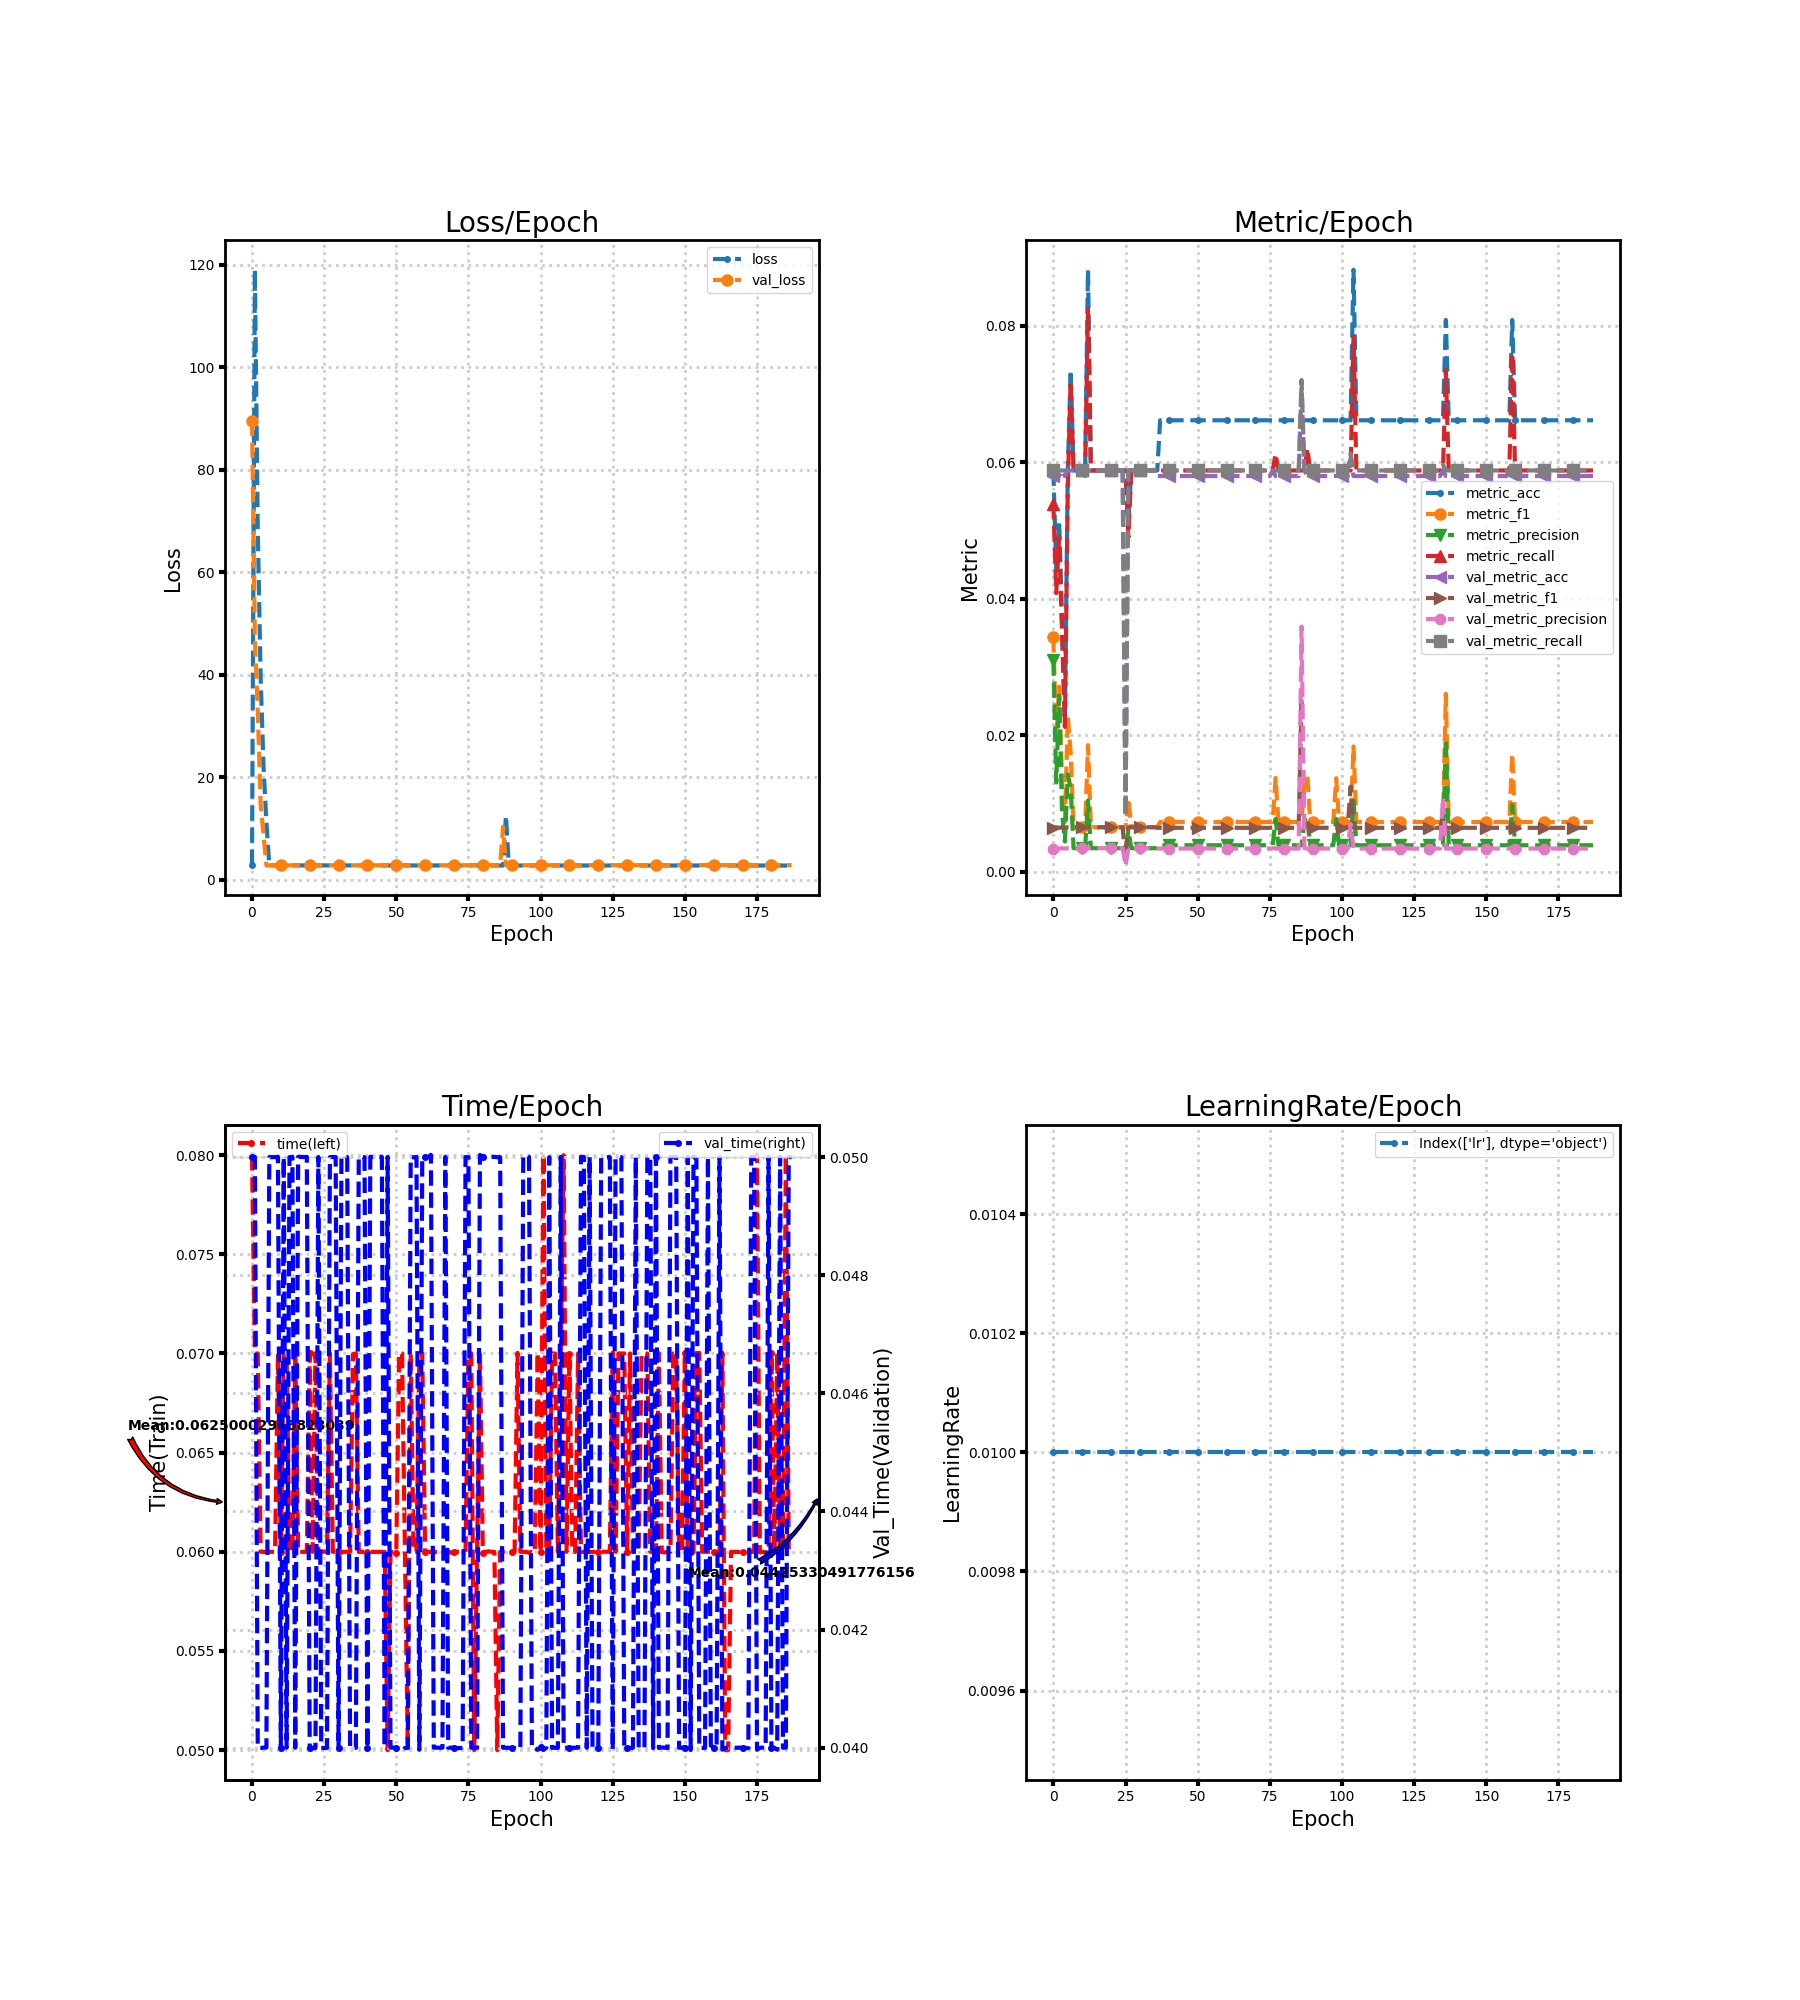

Data behind this chart, as committed beside it:
loss, metric_acc, metric_f1, metric_precision, metric_recall, time, lr, val_loss, val_metric_acc, val_metric_f1, val_metric_precision, val_metric_recall, val_time
2.91, 0.05882, 0.03442, 0.03098, 0.05392, 0.08, 0.01, 89.59, 0.05801, 0.00645, 0.003412, 0.05882, 0.05
119, 0.04412, 0.01937, 0.01309, 0.04085, 0.07, 0.01, 47.06, 0.05882, 0.006536, 0.00346, 0.05882, 0.05
68.46, 0.05147, 0.02715, 0.02582, 0.04902, 0.07, 0.01, 33.08, 0.05801, 0.00645, 0.003412, 0.05882, 0.04
39.48, 0.03676, 0.01353, 0.008538, 0.03513, 0.06001, 0.01, 14.73, 0.05882, 0.006536, 0.00346, 0.05882, 0.04
21.95, 0.02206, 0.00732, 0.004435, 0.02124, 0.06, 0.01, 8.696, 0.05801, 0.00645, 0.003412, 0.05882, 0.04
11.24, 0.05882, 0.02275, 0.01428, 0.05637, 0.05999, 0.01, 2.836, 0.05882, 0.006536, 0.00346, 0.05882, 0.04
2.829, 0.07353, 0.01747, 0.01226, 0.0719, 0.06, 0.01, 2.836, 0.05882, 0.006536, 0.00346, 0.05882, 0.05
2.828, 0.05882, 0.006536, 0.00346, 0.05882, 0.06, 0.01, 2.836, 0.05882, 0.006536, 0.00346, 0.05882, 0.05
2.828, 0.05882, 0.006536, 0.00346, 0.05882, 0.06, 0.01, 2.836, 0.05882, 0.006536, 0.00346, 0.05882, 0.05
2.827, 0.05882, 0.006536, 0.00346, 0.05882, 0.07, 0.01, 2.836, 0.05882, 0.006536, 0.00346, 0.05882, 0.05
2.827, 0.05882, 0.006536, 0.00346, 0.05882, 0.06, 0.01, 2.836, 0.05882, 0.006536, 0.00346, 0.05882, 0.04
2.826, 0.05882, 0.006536, 0.00346, 0.05882, 0.07, 0.01, 2.988, 0.05801, 0.00645, 0.003412, 0.05882, 0.04999
3.072, 0.08824, 0.01857, 0.01046, 0.08252, 0.07, 0.01, 2.837, 0.05882, 0.006536, 0.00346, 0.05882, 0.04
2.826, 0.05882, 0.006536, 0.00346, 0.05882, 0.06, 0.01, 2.837, 0.05882, 0.006536, 0.00346, 0.05882, 0.05
2.825, 0.05882, 0.006536, 0.00346, 0.05882, 0.06, 0.01, 2.837, 0.05882, 0.006536, 0.00346, 0.05882, 0.05
2.825, 0.05882, 0.006536, 0.00346, 0.05882, 0.07, 0.01, 2.837, 0.05882, 0.006536, 0.00346, 0.05882, 0.04
2.824, 0.05882, 0.006536, 0.00346, 0.05882, 0.06, 0.01, 2.837, 0.05882, 0.006536, 0.00346, 0.05882, 0.05
2.824, 0.05882, 0.006536, 0.00346, 0.05882, 0.06, 0.01, 2.838, 0.05882, 0.006536, 0.00346, 0.05882, 0.05
2.823, 0.05882, 0.006536, 0.00346, 0.05882, 0.06, 0.01, 2.838, 0.05882, 0.006536, 0.00346, 0.05882, 0.05
2.823, 0.05882, 0.006536, 0.00346, 0.05882, 0.06, 0.01, 2.838, 0.05882, 0.006536, 0.00346, 0.05882, 0.05
2.822, 0.05882, 0.006536, 0.00346, 0.05882, 0.07, 0.01, 2.838, 0.05882, 0.006536, 0.00346, 0.05882, 0.04
2.822, 0.05882, 0.006536, 0.00346, 0.05882, 0.06, 0.01, 2.838, 0.05882, 0.006536, 0.00346, 0.05882, 0.04
2.821, 0.05882, 0.006536, 0.00346, 0.05882, 0.07001, 0.01, 2.839, 0.05882, 0.006536, 0.00346, 0.05882, 0.04
2.821, 0.05882, 0.006536, 0.00346, 0.05882, 0.06, 0.01, 2.839, 0.05882, 0.006536, 0.00346, 0.05882, 0.05
2.821, 0.05882, 0.006536, 0.00346, 0.05882, 0.06, 0.01, 2.839, 0.05882, 0.006536, 0.00346, 0.05882, 0.04
2.82, 0.05882, 0.006536, 0.00346, 0.05882, 0.06001, 0.01, 2.839, 0.00817, 0.001652, 0.0009216, 0.008204, 0.04
2.82, 0.05147, 0.01078, 0.006055, 0.04902, 0.06001, 0.01, 2.839, 0.05882, 0.006536, 0.00346, 0.05882, 0.04
2.819, 0.05882, 0.006536, 0.00346, 0.05882, 0.07, 0.01, 2.84, 0.05882, 0.006536, 0.00346, 0.05882, 0.05
2.819, 0.05882, 0.006536, 0.00346, 0.05882, 0.06, 0.01, 2.84, 0.05882, 0.006536, 0.00346, 0.05882, 0.05
2.818, 0.05882, 0.006536, 0.00346, 0.05882, 0.06, 0.01, 2.84, 0.05882, 0.006536, 0.00346, 0.05882, 0.05
2.818, 0.05882, 0.006536, 0.00346, 0.05882, 0.06, 0.01, 2.84, 0.05882, 0.006536, 0.00346, 0.05882, 0.04
2.817, 0.05882, 0.006536, 0.00346, 0.05882, 0.06, 0.01, 2.841, 0.05882, 0.006536, 0.00346, 0.05882, 0.05
2.817, 0.05882, 0.006536, 0.00346, 0.05882, 0.06001, 0.01, 2.841, 0.05882, 0.006536, 0.00346, 0.05882, 0.05
2.817, 0.05882, 0.006536, 0.00346, 0.05882, 0.06, 0.01, 2.841, 0.05882, 0.006536, 0.00346, 0.05882, 0.05
2.816, 0.05882, 0.006536, 0.00346, 0.05882, 0.06, 0.01, 2.841, 0.05882, 0.006536, 0.00346, 0.05882, 0.03999
2.816, 0.05882, 0.006536, 0.00346, 0.05882, 0.06997, 0.01, 2.841, 0.05882, 0.006536, 0.00346, 0.05882, 0.04
2.815, 0.05882, 0.006536, 0.00346, 0.05882, 0.07, 0.01, 2.842, 0.05801, 0.00645, 0.003412, 0.05882, 0.04
2.815, 0.06618, 0.007302, 0.003893, 0.05882, 0.06, 0.01, 2.842, 0.05801, 0.00645, 0.003412, 0.05882, 0.05
2.815, 0.06618, 0.007302, 0.003893, 0.05882, 0.06, 0.01, 2.842, 0.05801, 0.00645, 0.003412, 0.05882, 0.05
2.814, 0.06618, 0.007302, 0.003893, 0.05882, 0.06, 0.01, 2.842, 0.05801, 0.00645, 0.003412, 0.05882, 0.05
2.814, 0.06618, 0.007302, 0.003893, 0.05882, 0.06, 0.01, 2.843, 0.05801, 0.00645, 0.003412, 0.05882, 0.04
2.813, 0.06618, 0.007302, 0.003893, 0.05882, 0.06, 0.01, 2.843, 0.05801, 0.00645, 0.003412, 0.05882, 0.05
2.813, 0.06618, 0.007302, 0.003893, 0.05882, 0.06, 0.01, 2.843, 0.05801, 0.00645, 0.003412, 0.05882, 0.05
2.813, 0.06618, 0.007302, 0.003893, 0.05882, 0.06, 0.01, 2.844, 0.05801, 0.00645, 0.003412, 0.05882, 0.05
2.812, 0.06618, 0.007302, 0.003893, 0.05882, 0.06, 0.01, 2.844, 0.05801, 0.00645, 0.003412, 0.05882, 0.05
2.812, 0.06618, 0.007302, 0.003893, 0.05882, 0.06, 0.01, 2.844, 0.05801, 0.00645, 0.003412, 0.05882, 0.05
2.812, 0.06618, 0.007302, 0.003893, 0.05882, 0.06, 0.01, 2.844, 0.05801, 0.00645, 0.003412, 0.05882, 0.04
2.811, 0.06618, 0.007302, 0.003893, 0.05882, 0.05, 0.01, 2.845, 0.05801, 0.00645, 0.003412, 0.05882, 0.05
2.811, 0.06618, 0.007302, 0.003893, 0.05882, 0.06, 0.01, 2.845, 0.05801, 0.00645, 0.003412, 0.05882, 0.04
2.811, 0.06618, 0.007302, 0.003893, 0.05882, 0.06, 0.01, 2.845, 0.05801, 0.00645, 0.003412, 0.05882, 0.04
2.811, 0.06618, 0.007302, 0.003893, 0.05882, 0.05996, 0.01, 2.846, 0.05801, 0.00645, 0.003412, 0.05882, 0.04
2.81, 0.06618, 0.007302, 0.003893, 0.05882, 0.07004, 0.01, 2.846, 0.05801, 0.00645, 0.003412, 0.05882, 0.03996
2.81, 0.06618, 0.007302, 0.003893, 0.05882, 0.07, 0.01, 2.846, 0.05801, 0.00645, 0.003412, 0.05882, 0.03996
2.81, 0.06618, 0.007302, 0.003893, 0.05882, 0.06, 0.01, 2.846, 0.05801, 0.00645, 0.003412, 0.05882, 0.04
2.809, 0.06618, 0.007302, 0.003893, 0.05882, 0.05, 0.01, 2.847, 0.05801, 0.00645, 0.003412, 0.05882, 0.04
2.809, 0.06618, 0.007302, 0.003893, 0.05882, 0.07, 0.01, 2.847, 0.05801, 0.00645, 0.003412, 0.05882, 0.05
2.809, 0.06618, 0.007302, 0.003893, 0.05882, 0.06, 0.01, 2.847, 0.05801, 0.00645, 0.003412, 0.05882, 0.04999
2.809, 0.06618, 0.007302, 0.003893, 0.05882, 0.06, 0.01, 2.848, 0.05801, 0.00645, 0.003412, 0.05882, 0.05
2.808, 0.06618, 0.007302, 0.003893, 0.05882, 0.07, 0.01, 2.848, 0.05801, 0.00645, 0.003412, 0.05882, 0.03997
2.808, 0.06618, 0.007302, 0.003893, 0.05882, 0.07, 0.01, 2.848, 0.05801, 0.00645, 0.003412, 0.05882, 0.04999
... 128 more rows
